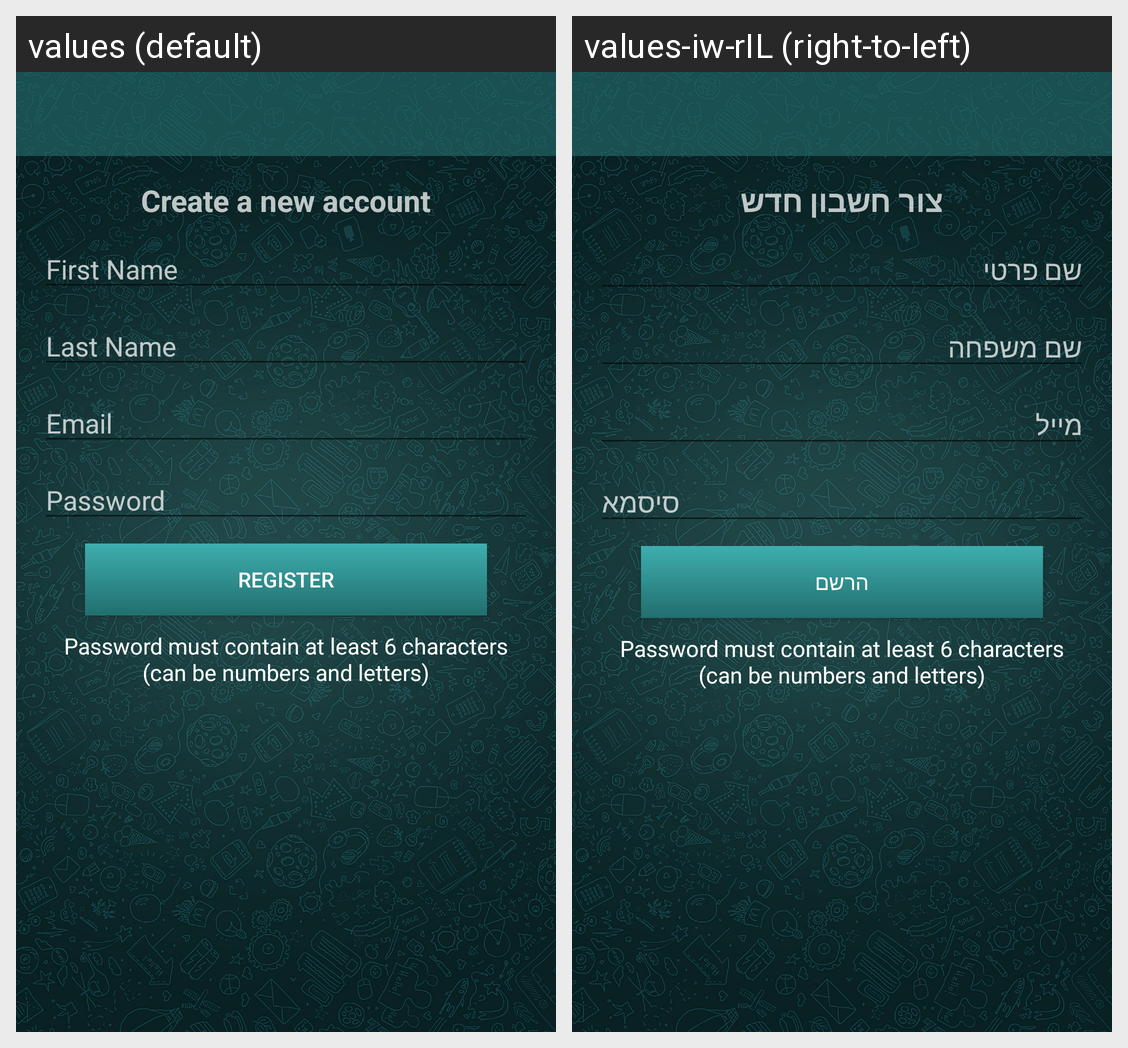

Here is an Android app screen in its default locale and in the app's own translations. Write out the translated-string differences for the strings that appear on this screen.
Android screen res/layout/activity_register.xml rendered under 2 locales, left to right: values (default), values-iw-rIL (right-to-left). Device: Nexus 5 (rendered at 1080×1920; each locale shown at half size, 540×960, under a caption strip naming it); theme AppTheme.
Strings drawn on this screen, with the default value and each locale's value (text and hints the layout hard-codes, and strings that could not be matched under every locale, appear in the picture but are not listed):

create_acount_title
  values: Create a new account
  values-iw-rIL: צור חשבון חדש

user_name_hint
  values: First Name
  values-iw-rIL: שם פרטי

last_name_hint
  values: Last Name
  values-iw-rIL: שם משפחה

email_hint
  values: Email
  values-iw-rIL: מייל

password_hint
  values: Password
  values-iw-rIL: סיסמא

register
  values: Register
  values-iw-rIL: הרשם
